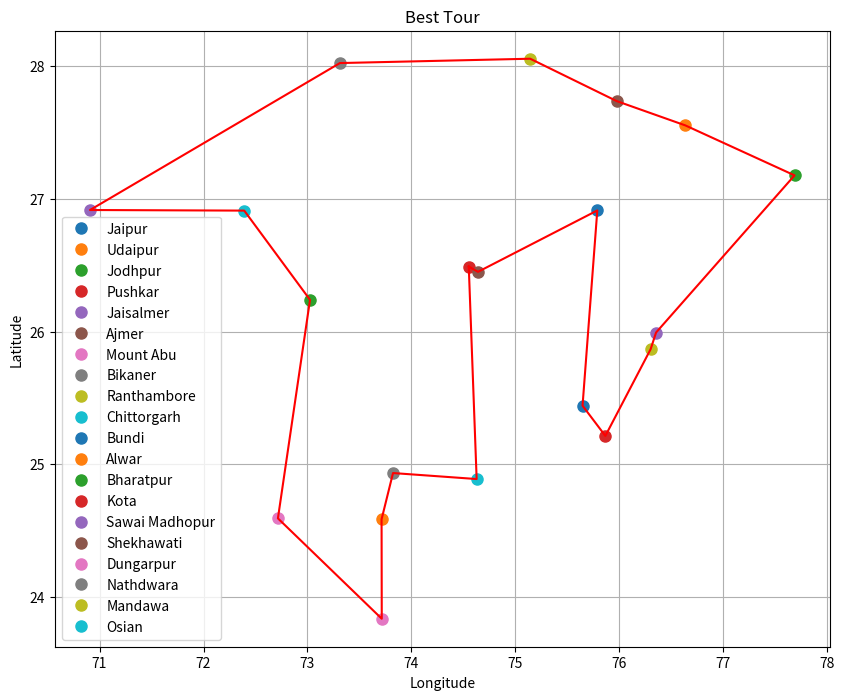

The matplotlib source for this figure:
import random
import math
import matplotlib.pyplot as plt

# Define the tourist locations in Rajasthan
rajasthan_locations = {
    "Jaipur": (26.9124, 75.7873),
    "Udaipur": (24.5854, 73.7125),
    "Jodhpur": (26.2389, 73.0243),
    "Pushkar": (26.4897, 74.5511),
    "Jaisalmer": (26.9157, 70.9083),
    "Ajmer": (26.4499, 74.6399),
    "Mount Abu": (24.5925, 72.7156),
    "Bikaner": (28.0229, 73.3119),
    "Ranthambore": (25.8667, 76.3),
    "Chittorgarh": (24.8887, 74.6269),
    "Bundi": (25.4415, 75.6454),
    "Alwar": (27.5530, 76.6346),
    "Bharatpur": (27.1767, 77.6844),
    "Kota": (25.2138, 75.8648),
    "Sawai Madhopur": (25.9928, 76.3526),
    "Shekhawati": (27.7366, 75.9730),
    "Dungarpur": (23.8363, 73.7143),
    "Nathdwara": (24.9339, 73.8226),
    "Mandawa": (28.0556, 75.1419),
    "Osian": (26.9112, 72.3917)
}

# Calculate distance between two locations using Haversine formula


def distance(location1, location2):
    lat1, lon1 = location1
    lat2, lon2 = location2
    radius = 6371  # Radius of Earth in kilometers
    dlat = math.radians(lat2 - lat1)
    dlon = math.radians(lon2 - lon1)
    a = math.sin(dlat / 2) * math.sin(dlat / 2) + math.cos(math.radians(lat1)) * \
        math.cos(math.radians(lat2)) * math.sin(dlon / 2) * math.sin(dlon / 2)
    c = 2 * math.atan2(math.sqrt(a), math.sqrt(1 - a))
    d = radius * c
    return d

# Calculate total distance of a tour


def total_distance(tour):
    total = 0
    for i in range(len(tour)):
        total += distance(rajasthan_locations[tour[i]],
                          rajasthan_locations[tour[(i + 1) % len(tour)]])
    return total

# Simulated Annealing algorithm with distance tracking


def simulated_annealing_with_distances(locations, initial_temperature=1000, cooling_rate=0.99, num_iterations=100000):
    current_solution = list(locations.keys())
    random.shuffle(current_solution)
    current_cost = total_distance(current_solution)
    best_solution = current_solution[:]
    best_cost = current_cost

    temperature = initial_temperature
    distances = []

    for _ in range(num_iterations):
        # Generate a new solution by swapping two random locations
        new_solution = current_solution[:]
        i, j = random.sample(range(len(new_solution)), 2)
        new_solution[i], new_solution[j] = new_solution[j], new_solution[i]

        # Calculate the cost of the new solution
        new_cost = total_distance(new_solution)

        # If the new solution is better or accepted by probability, update current solution
        if new_cost < current_cost or random.random() < math.exp((current_cost - new_cost) / temperature):
            current_solution = new_solution[:]
            current_cost = new_cost

            # If the new solution is the best so far, update best solution
            if new_cost < best_cost:
                best_solution = new_solution[:]
                best_cost = new_cost

        # Add current distance to array
        distances.append(current_cost)

        # Cooling schedule
        temperature *= cooling_rate

    # Ensure the tour forms a cycle
    best_solution.append(best_solution[0])

    return best_solution, best_cost, distances


# Run simulated annealing to find an optimized tour with distances
best_tour, best_cost, distances = simulated_annealing_with_distances(
    rajasthan_locations)

# Extract intermediary distances for the final route
intermediary_distances = []
for i in range(len(best_tour) - 1):
    city1 = best_tour[i]
    city2 = best_tour[i + 1]
    intermediary_distances.append(
        distance(rajasthan_locations[city1], rajasthan_locations[city2]))

# Print the results
print("Best tour:", best_tour)
print("Best cost:", best_cost, "km")
print("Intermediary distances:", intermediary_distances)

# Visualization
plt.figure(figsize=(10, 8))
for city, (lat, lon) in rajasthan_locations.items():
    plt.plot(lon, lat, 'o', markersize=8, label=city)
plt.plot([rajasthan_locations[best_tour[i]][1] for i in range(len(best_tour))],
         [rajasthan_locations[best_tour[i]][0] for i in range(len(best_tour))],
         'r-')
plt.title('Best Tour')
plt.xlabel('Longitude')
plt.ylabel('Latitude')
plt.legend()
plt.grid(True)
plt.show()
